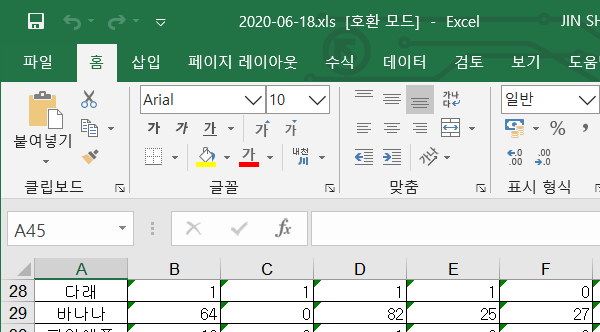
Workflow: 받은파일_처리

Step 1: Attach Window on the element in window '*-??-??.xls  * - Excel' (excel.exe)

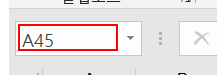
Step 2: type "[str_tempClick+ "[k(enter)]"]" into the text box in window '*-??-??.xls  * - Excel' (excel.exe)

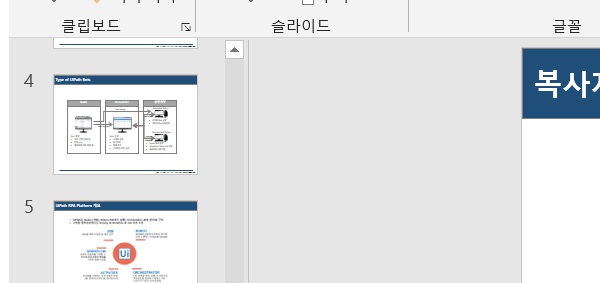
Step 3: Attach Window - PPT on the element in window '*-??-??.pptx - *' (powerpnt.exe)

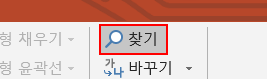
Step 4: click on the element '찾기...' in window '2020-06-18.pptx - PowerPoint' (powerpnt.exe)

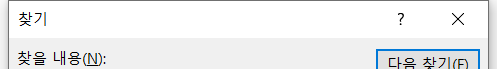
Step 5: Attach Window - 찾기창 on the element in window '찾기' (powerpnt.exe)

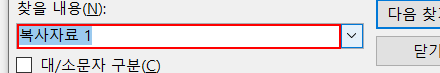
Step 6: type "["복사자료 "+n_복사자료남버.ToString+"[k(enter)]"]" into the element '찾을 내용'
